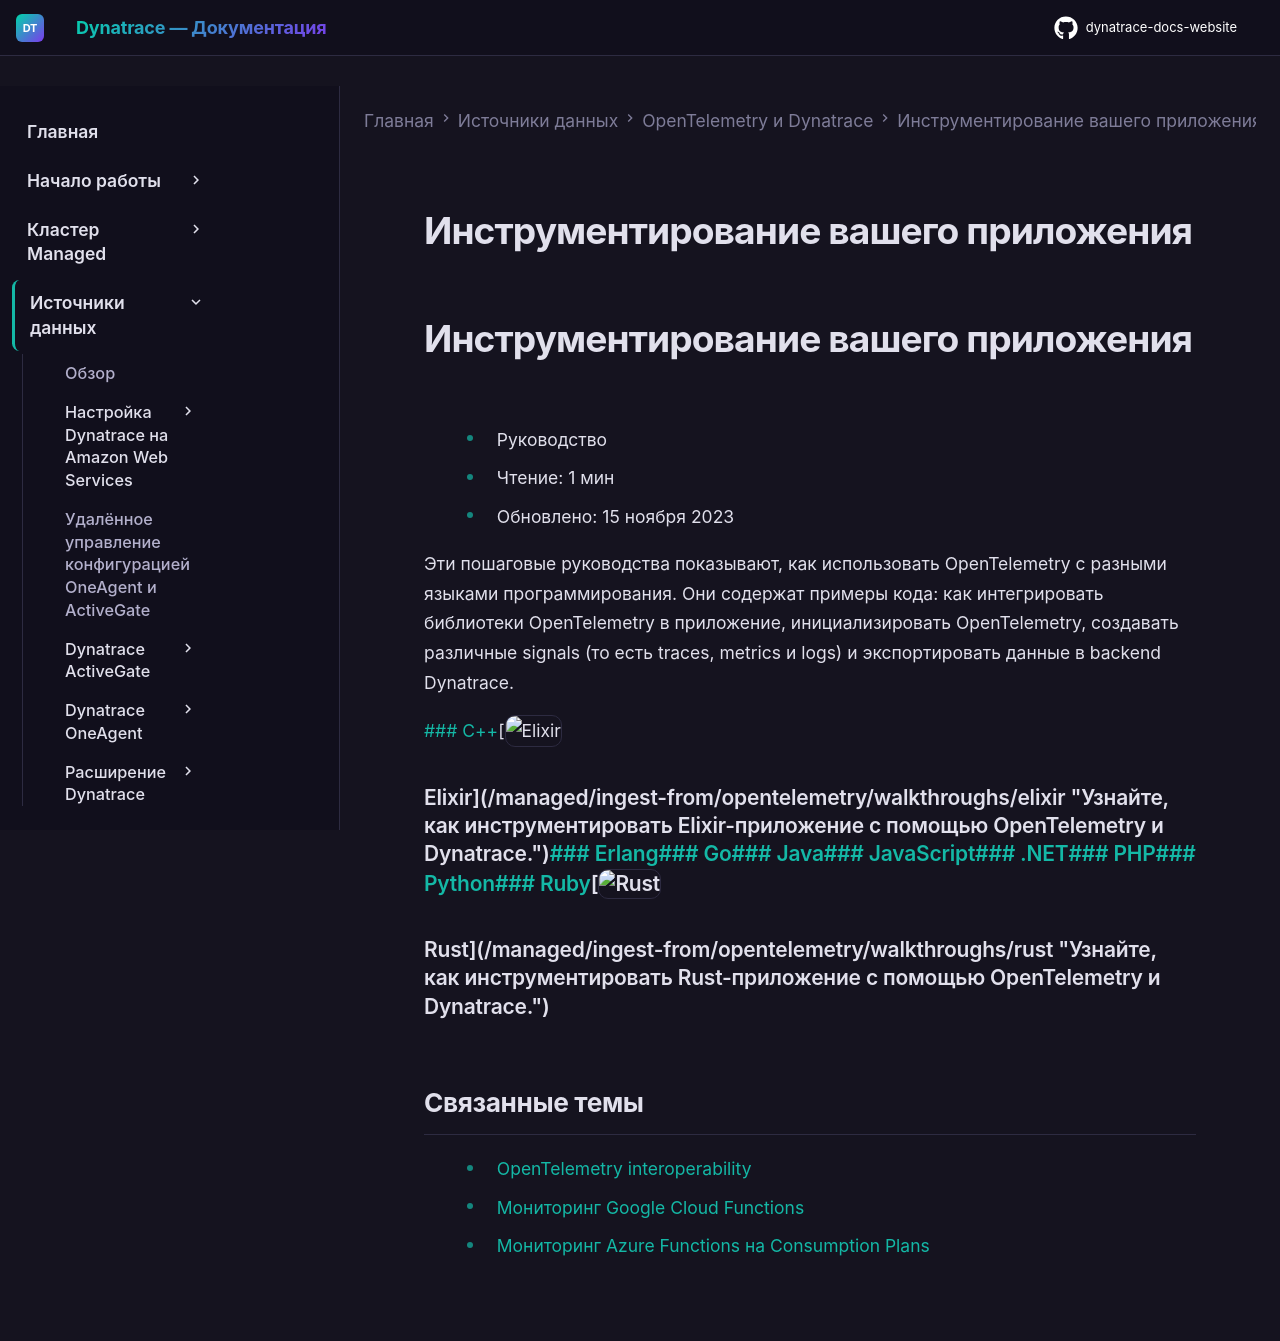

repository: Yerkebulan-Ardabayev/dynatrace-docs-website · page: managed-ru/ingest-from/opentelemetry/walkthroughs/index.html · generator: mkdocs

---
title: Инструментирование вашего приложения
source: https://docs.dynatrace.com/managed/ingest-from/opentelemetry/walkthroughs
scraped: 2026-05-12T12:00:55.675037
---

# Инструментирование вашего приложения

# Инструментирование вашего приложения

* Руководство
* Чтение: 1 мин
* Обновлено: 15 ноября 2023

Эти пошаговые руководства показывают, как использовать OpenTelemetry с разными языками программирования. Они содержат примеры кода: как интегрировать библиотеки OpenTelemetry в приложение, инициализировать OpenTelemetry, создавать различные signals (то есть traces, metrics и logs) и экспортировать данные в backend Dynatrace.

[### C++](/managed/ingest-from/opentelemetry/walkthroughs/cpp "Узнайте, как инструментировать C++-приложение с помощью OpenTelemetry и Dynatrace.")[![Elixir](https://dt-cdn.net/images/elixir-logo-180-b773ecbdae.png "Elixir")

### Elixir](/managed/ingest-from/opentelemetry/walkthroughs/elixir "Узнайте, как инструментировать Elixir-приложение с помощью OpenTelemetry и Dynatrace.")[### Erlang](/managed/ingest-from/opentelemetry/walkthroughs/erlang "Узнайте, как инструментировать Erlang-приложение с помощью OpenTelemetry и Dynatrace.")[### Go](/managed/ingest-from/opentelemetry/walkthroughs/go "Узнайте, как инструментировать Go-приложение с помощью OpenTelemetry и Dynatrace.")[### Java](/managed/ingest-from/opentelemetry/walkthroughs/java "Узнайте, как инструментировать Java-приложение с помощью OpenTelemetry и Dynatrace.")[### JavaScript](/managed/ingest-from/opentelemetry/walkthroughs/nodejs "Узнайте, как инструментировать JavaScript-приложение на Node.js с помощью OpenTelemetry и Dynatrace.")[### .NET](/managed/ingest-from/opentelemetry/walkthroughs/dotnet "Узнайте, как инструментировать .NET-приложение с помощью OpenTelemetry и Dynatrace.")[### PHP](/managed/ingest-from/opentelemetry/walkthroughs/php "Узнайте, как инструментировать PHP-приложение с помощью OpenTelemetry и Dynatrace.")[### Python](/managed/ingest-from/opentelemetry/walkthroughs/python "Узнайте, как инструментировать Python-приложение с помощью OpenTelemetry и Dynatrace.")[### Ruby](/managed/ingest-from/opentelemetry/walkthroughs/ruby "Узнайте, как инструментировать Ruby-приложение с помощью OpenTelemetry и Dynatrace.")[![Rust](https://dt-cdn.net/images/rust-logo-gray-8d1a6c296b.svg "Rust")

### Rust](/managed/ingest-from/opentelemetry/walkthroughs/rust "Узнайте, как инструментировать Rust-приложение с помощью OpenTelemetry и Dynatrace.")

## Связанные темы

* [OpenTelemetry interoperability](/managed/ingest-from/amazon-web-services/integrate-into-aws/aws-lambda-integration/aws-lambda-classic/opentelemetry-interoperability "Включение и использование OpenTelemetry interoperability в AWS Lambda.")
* [Мониторинг Google Cloud Functions](/managed/ingest-from/google-cloud-platform/gcp-integrations/gcp-functions "Настройка мониторинга для Google Cloud Functions.")
* [Мониторинг Azure Functions на Consumption Plans](/managed/ingest-from/microsoft-azure-services/azure-integrations/azure-functions/func-dynamic-plans "Узнайте, как установить, настроить, обновить и удалить OneAgent для мониторинга Azure Functions на serverless hosting plans")
